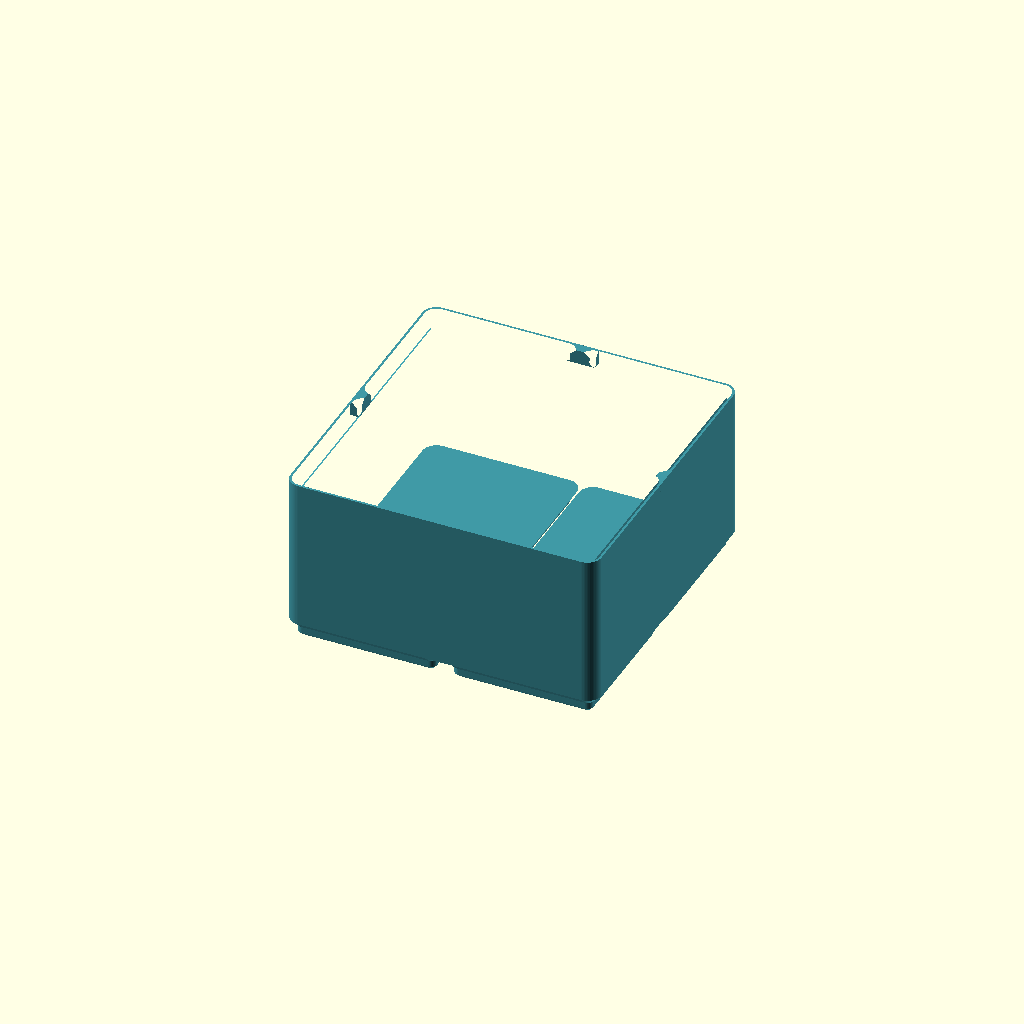
Cell 1 — every parameter at its default value.
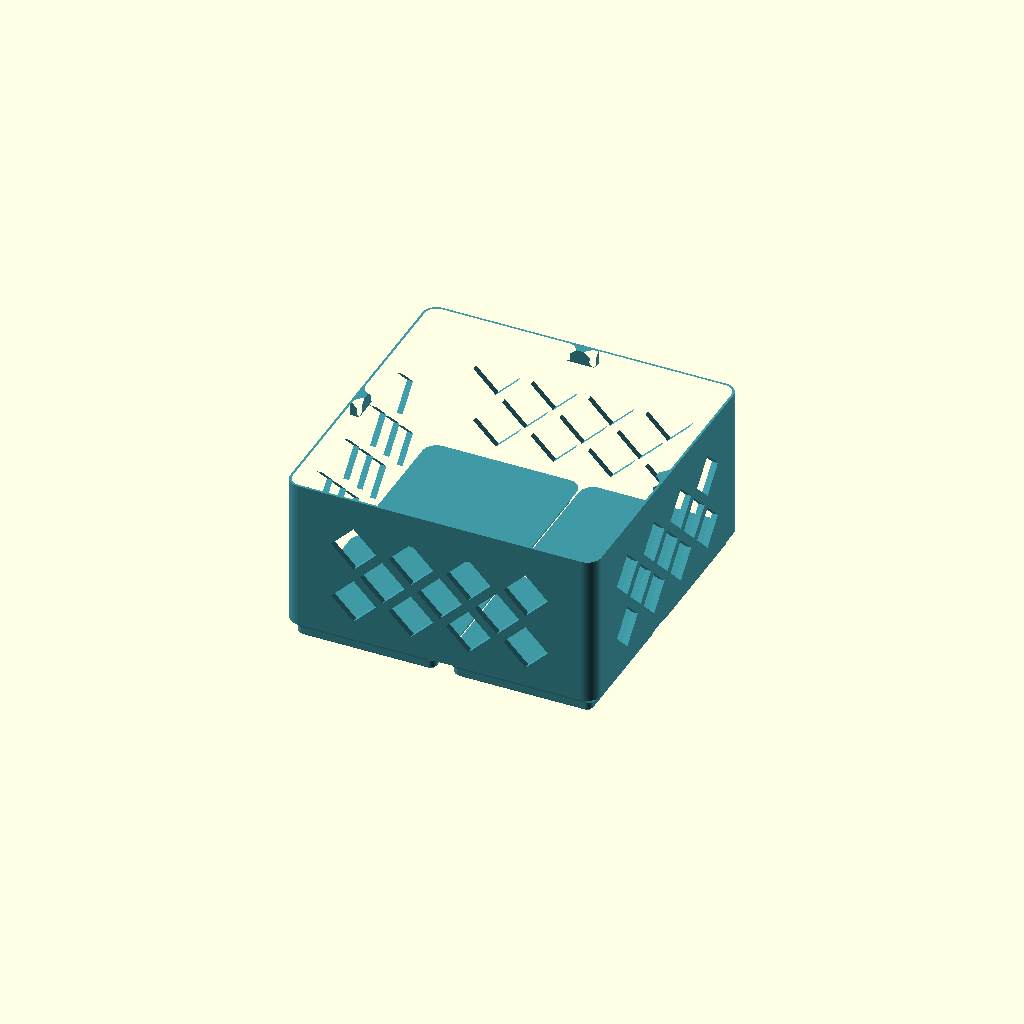
Cell 2: Hollow_Walls = true (everything else at default).
One fixed orthographic camera (rotation 55°, 0°, 25°; colour scheme Cornfield) for every cell.
The OpenSCAD source (scad/storage_bin.scad):
/* [Gridfinity] */
Grid_Columns = 2; // [1:1:30]
Grid_Rows = 2; // [1:1:30]
Height_U = 6; // [1:1:40]
/* [Walls and floor] */
Outer_Wall = 1.6;
Bottom_Thickness = 1.6;
Hollow_Walls = false;
Opening_Width = 12;
Rib_Width = 2.4;
/* [Print area] */
Print_Max_X = 240;
Print_Max_Y = 240;
Print_Max_Z = 256;
/* [Hidden] */
use <gridfinity_core.scad>
w=42*Grid_Columns-.5; d=42*Grid_Rows-.5;
nominal=Height_U*7;
floor_z=4.75+Bottom_Thickness;
taper_start=nominal-max(0,2.6-Outer_Wall);
floor_wall=max(Outer_Wall,2.6-(nominal-floor_z));
assert(Grid_Columns>=1 && Grid_Columns<=30 && Grid_Columns==floor(Grid_Columns));
assert(Grid_Rows>=1 && Grid_Rows<=30 && Grid_Rows==floor(Grid_Rows));
assert(Height_U>=1 && Height_U<=40 && Height_U==floor(Height_U));
assert(w<=Print_Max_X && d<=Print_Max_Y,"Bin exceeds print area");
assert(nominal+3.8<=Print_Max_Z,"Bin exceeds print height");
assert(Outer_Wall>=1.2 && Outer_Wall<=4 && Bottom_Thickness>=1.2 && Bottom_Thickness<=5);
assert(floor_z<=nominal-.4,"Increase height or reduce floor thickness");
assert(Opening_Width>=4 && Opening_Width<=24 && Rib_Width>=1.6 && Rib_Width<=8);

function windows(span)=let(corner=max(5,Outer_Wall+2),lo=floor_z+Rib_Width,
    hi=taper_start-Rib_Width,size=min(Opening_Width,hi-lo,span-2*corner),
    pitch=size+Rib_Width*sqrt(2))
    size<4-1e-8?[]:let(nx=floor((span-2*corner-size+1e-8)/pitch)+1,
        step=nx>1?pitch/2:pitch,nr=floor((hi-lo-size+1e-8)/step)+1,
        z0=(lo+hi-(nr-1)*step)/2)
    [for(j=[0:nr-1])let(n=nx>1?nx-j%2:1,x0=(span-(n-1)*pitch)/2)
        for(i=[0:n-1])[x0+i*pitch,z0+j*step,size]];
xwindows=Hollow_Walls?windows(w):[];
ywindows=Hollow_Walls?windows(d):[];
echo("GF_OPENINGS",2*(len(xwindows)+len(ywindows)),"GF_HEIGHT",nominal+3.8);

module cavity() {
    translate([w/2,d/2,0])rr_loft(concat(
        [[floor_z,w-2*floor_wall,d-2*floor_wall,max(.01,3.75-floor_wall)]],
        taper_start>floor_z+.001?[[taper_start,w-2*Outer_Wall,d-2*Outer_Wall,max(.01,3.75-Outer_Wall)]]:[],
        [[nominal,w-5.2,d-5.2,1.15],
         [nominal+.7,w-3.8,d-3.8,1.85],
         [nominal+2.5,w-3.8,d-3.8,1.85],
         [nominal+3.8,w-1.2,d-1.2,3.15],
         [nominal+3.82,w-1.16,d-1.16,3.17]]));
}

module diamond(size,thickness) {
    linear_extrude(height=thickness,center=true)
        polygon([[0,size/2],[size/2,0],[0,-size/2],[-size/2,0]]);
}

module wall_openings() {
    for(q=xwindows,side=[0,1])translate([q[0],side==0?Outer_Wall/2:d-Outer_Wall/2,q[1]])
        rotate([90,0,0])diamond(q[2],Outer_Wall+.1);
    for(q=ywindows,side=[0,1])translate([side==0?Outer_Wall/2:w-Outer_Wall/2,q[0],q[1]])
        rotate([90,0,90])diamond(q[2],Outer_Wall+.1);
}

color([.25,.6,.65])union() {
    difference() {
        gridfinity_solid(Grid_Columns,Grid_Rows,nominal+3.8);
        cavity();
        wall_openings();
    }
    stacking_notches(Grid_Columns,Grid_Rows,nominal);
}
Customizer parameters (derived from the source; name, type, default, range or options):
Grid_Columns: number, default 2, range 1 to 30, step 1
Grid_Rows: number, default 2, range 1 to 30, step 1
Height_U: number, default 6, range 1 to 40, step 1
Outer_Wall: number, default 1.6
Bottom_Thickness: number, default 1.6
Hollow_Walls: bool, default false
Opening_Width: number, default 12
Rib_Width: number, default 2.4
Print_Max_X: number, default 240
Print_Max_Y: number, default 240
Print_Max_Z: number, default 256
